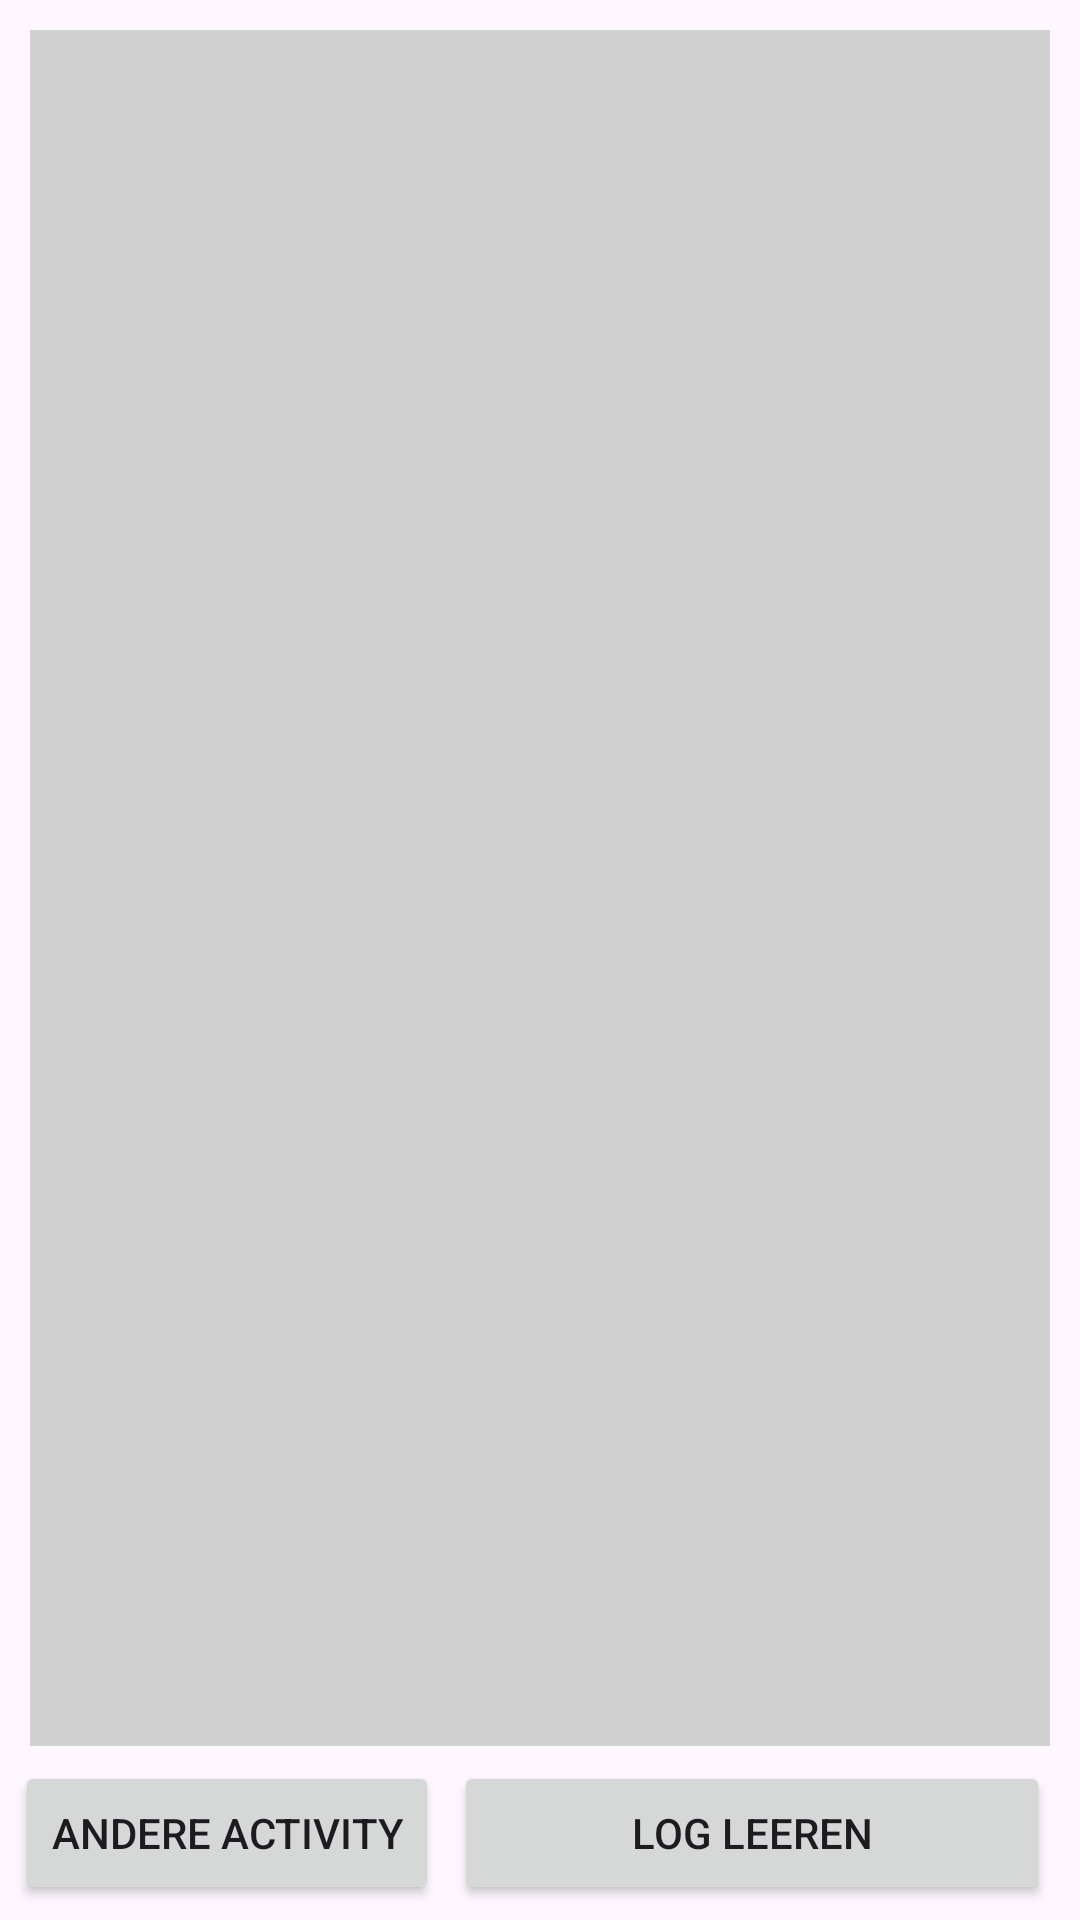

Layout XML and referenced resources for this Android screen:
<!-- AndroidManifest.xml: application theme Theme.LifecycleDemo -->
<!-- res/layout/activity_main.xml -->
<RelativeLayout
    xmlns:android="http://schemas.android.com/apk/res/android"
    xmlns:tools="http://schemas.android.com/tools"
    android:layout_width="match_parent"
    android:layout_height="match_parent"
    android:fitsSystemWindows="true"
    android:padding="5dp"
    tools:context=".MainActivity" >


    <TextView
        android:id="@+id/textviewForLogoutput"
        android:layout_width="match_parent"
        android:layout_height="wrap_content"
        android:layout_above="@+id/buttonActivity"
        android:layout_alignParentTop="true"
        android:layout_margin="5dp"
        android:padding="5dp"
        android:background="#d0d0d0"
        android:maxLines="200"
        android:scrollbars="vertical" />

    <Button
        android:id="@+id/buttonActivity"
        android:layout_width="wrap_content"
        android:layout_height="wrap_content"
        android:layout_alignParentBottom="true"
        android:layout_marginRight="5dp"
        android:text="@string/button_activity" />

    <Button
        android:id="@+id/buttonLogLeeren"
        android:layout_width="wrap_content"
        android:layout_height="wrap_content"
        android:layout_alignParentBottom="true"
        android:layout_alignRight="@+id/textviewForLogoutput"
        android:layout_alignTop="@+id/buttonActivity"
        android:layout_toRightOf="@+id/buttonActivity"
        android:text="@string/button_loeschen" />

</RelativeLayout>
<!-- resources referenced by this layout -->
<resources>
  <string name="button_activity">Andere Activity</string>
  <string name="button_loeschen">Log leeren</string>
  <style name="Theme.LifecycleDemo" parent="Base.Theme.LifecycleDemo" />
  <style name="Base.Theme.LifecycleDemo" parent="Theme.Material3.DayNight">
          
          
      </style>
</resources>
